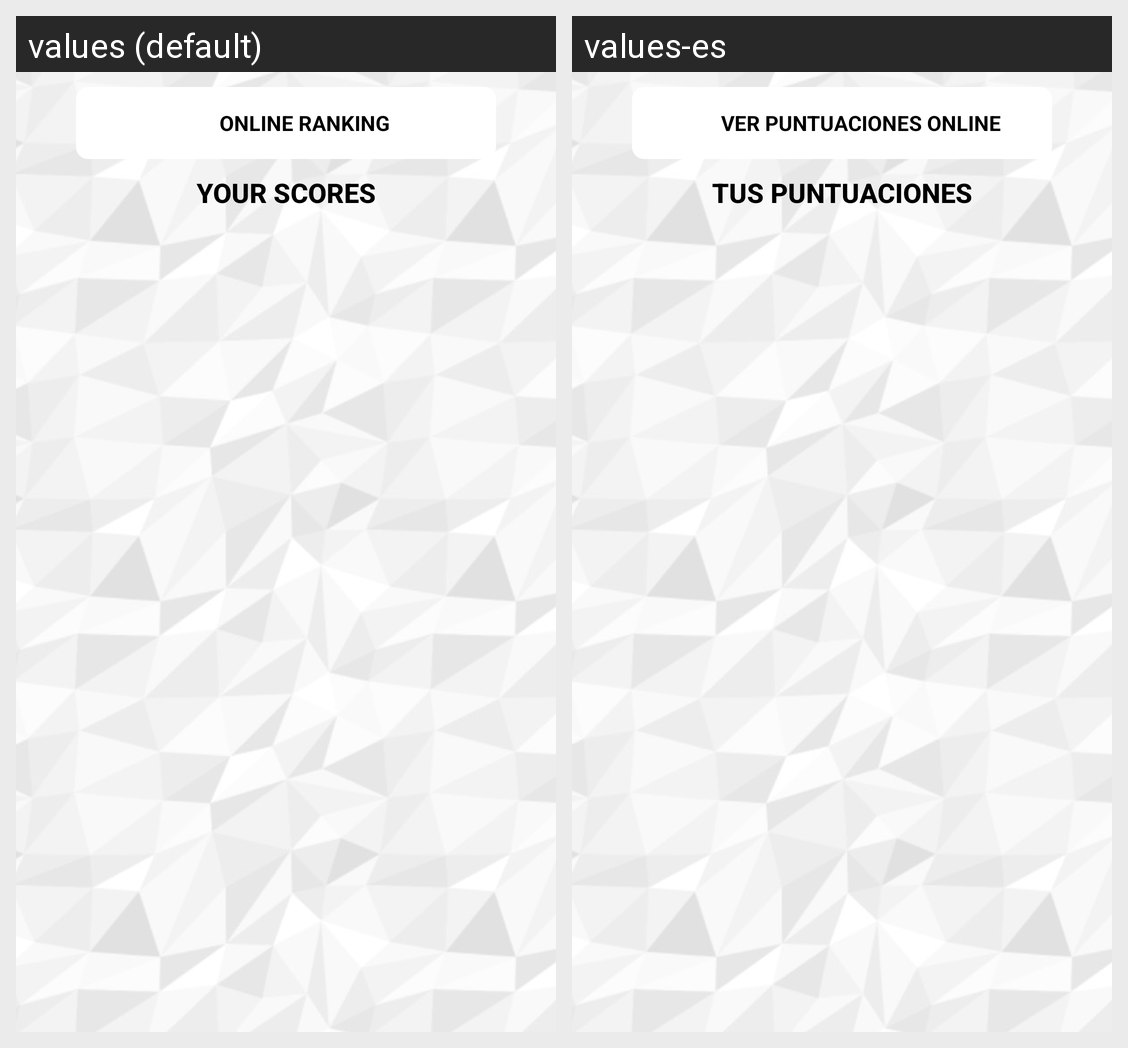

For this localized Android screen grid, give each drawn string resource with its value in every locale shown.
Android screen res/layout/activity_score.xml rendered under 2 locales, left to right: values (default), values-es. Device: Nexus 5 (rendered at 1080×1920; each locale shown at half size, 540×960, under a caption strip naming it); theme AppTheme.
Strings drawn on this screen, with the default value and each locale's value (text and hints the layout hard-codes, and strings that could not be matched under every locale, appear in the picture but are not listed):

score_ranking
  values: ONLINE RANKING
  values-es: VER PUNTUACIONES ONLINE

score_header
  values: YOUR SCORES
  values-es: TUS PUNTUACIONES
